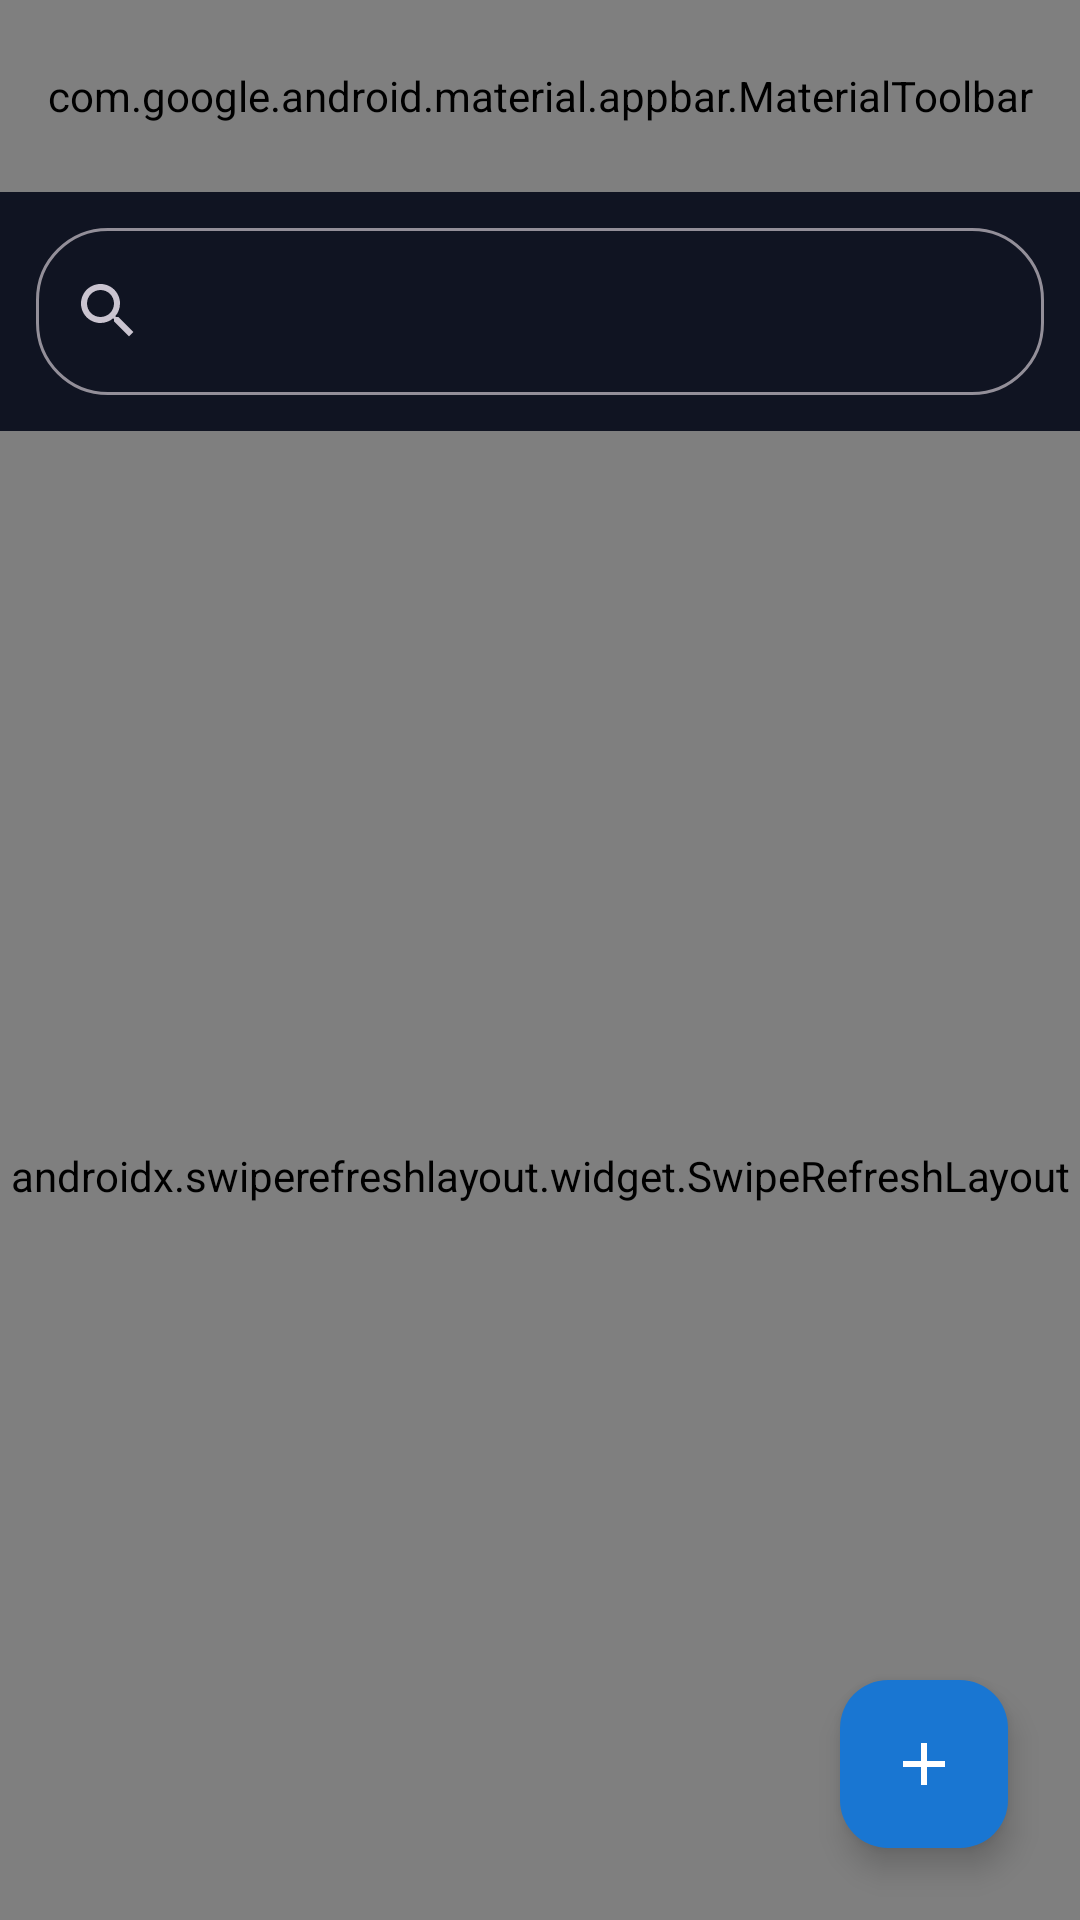

The Android layout XML behind this screen, and the referenced resources:
<!-- AndroidManifest.xml: activity theme Theme.AuthenticationBar87.Splash -->
<!-- res/layout/activity_main.xml -->
<?xml version="1.0" encoding="utf-8"?>
<androidx.coordinatorlayout.widget.CoordinatorLayout
    xmlns:android="http://schemas.android.com/apk/res/android"
    xmlns:app="http://schemas.android.com/apk/res-auto"
    android:layout_width="match_parent"
    android:layout_height="match_parent"
    android:background="@color/bg_dark">

    <com.google.android.material.appbar.AppBarLayout
        android:id="@+id/app_bar"
        android:layout_width="match_parent"
        android:layout_height="wrap_content"
        android:background="@color/bg_dark"
        android:elevation="0dp">

        <com.google.android.material.appbar.MaterialToolbar
            android:id="@+id/toolbar"
            android:layout_width="match_parent"
            android:layout_height="?attr/actionBarSize"
            app:title="@string/app_name"
            app:titleTextColor="@color/text_primary_dark"
            app:menu="@menu/menu_main" />

        <com.google.android.material.textfield.TextInputLayout
            android:id="@+id/search_layout"
            style="@style/Widget.Material3.TextInputLayout.OutlinedBox"
            android:layout_width="match_parent"
            android:layout_height="wrap_content"
            android:layout_margin="12dp"
            app:startIconDrawable="@drawable/ic_search"
            app:boxCornerRadiusTopStart="24dp"
            app:boxCornerRadiusTopEnd="24dp"
            app:boxCornerRadiusBottomStart="24dp"
            app:boxCornerRadiusBottomEnd="24dp"
            app:hintEnabled="false">

            <com.google.android.material.textfield.TextInputEditText
                android:id="@+id/edit_search"
                android:layout_width="match_parent"
                android:layout_height="wrap_content"
                android:hint="@string/search_hint"
                android:inputType="text"
                android:maxLines="1"
                android:textColor="@color/text_primary_dark" />
        </com.google.android.material.textfield.TextInputLayout>

    </com.google.android.material.appbar.AppBarLayout>

    <androidx.swiperefreshlayout.widget.SwipeRefreshLayout
        android:id="@+id/swipe_refresh"
        android:layout_width="match_parent"
        android:layout_height="match_parent"
        app:layout_behavior="@string/appbar_scrolling_view_behavior">

        <FrameLayout
            android:layout_width="match_parent"
            android:layout_height="match_parent">

            <androidx.recyclerview.widget.RecyclerView
                android:id="@+id/recycler_accounts"
                android:layout_width="match_parent"
                android:layout_height="match_parent"
                android:clipToPadding="false"
                android:paddingBottom="96dp"
                android:paddingHorizontal="12dp" />

            <LinearLayout
                android:id="@+id/empty_state"
                android:layout_width="wrap_content"
                android:layout_height="wrap_content"
                android:layout_gravity="center"
                android:gravity="center"
                android:orientation="vertical"
                android:visibility="gone">

                <ImageView
                    android:layout_width="96dp"
                    android:layout_height="96dp"
                    android:src="@drawable/ic_empty_shield"
                    android:contentDescription="@null" />

                <TextView
                    android:layout_width="wrap_content"
                    android:layout_height="wrap_content"
                    android:layout_marginTop="16dp"
                    android:text="@string/empty_state_title"
                    android:textColor="@color/text_primary_dark"
                    android:textSize="18sp"
                    android:textStyle="bold" />

                <TextView
                    android:layout_width="260dp"
                    android:layout_height="wrap_content"
                    android:layout_marginTop="8dp"
                    android:gravity="center"
                    android:text="@string/empty_state_subtitle"
                    android:textColor="@color/text_secondary_dark"
                    android:textSize="13sp" />
            </LinearLayout>
        </FrameLayout>
    </androidx.swiperefreshlayout.widget.SwipeRefreshLayout>

    <com.google.android.material.floatingactionbutton.FloatingActionButton
        android:id="@+id/fab_add"
        android:layout_width="wrap_content"
        android:layout_height="wrap_content"
        android:layout_gravity="bottom|end"
        android:layout_margin="24dp"
        android:contentDescription="@string/add_account"
        android:src="@drawable/ic_add"
        app:backgroundTint="@color/brand_blue"
        app:tint="@color/white" />

</androidx.coordinatorlayout.widget.CoordinatorLayout>
<!-- resources referenced by this layout -->
<resources>
  <color name="bg_dark">#101422</color>
  <color name="brand_blue">#1976D2</color>
  <color name="text_primary_dark">#F5F7FA</color>
  <color name="text_secondary_dark">#A9B2C6</color>
  <color name="white">#FFFFFF</color>
  <!-- drawable ic_add (drawable) -->
  <?xml version="1.0" encoding="utf-8"?>
  <vector xmlns:android="http://schemas.android.com/apk/res/android"
      android:width="24dp" android:height="24dp"
      android:viewportWidth="24" android:viewportHeight="24"
      android:tint="#FFFFFF">
      <path android:fillColor="#FF000000" android:pathData="M19,13h-6v6h-2v-6H5v-2h6V5h2v6h6v2z"/>
  </vector>
  <!-- drawable ic_empty_shield (drawable) -->
  <?xml version="1.0" encoding="utf-8"?>
  <vector xmlns:android="http://schemas.android.com/apk/res/android"
      android:width="96dp" android:height="96dp"
      android:viewportWidth="24" android:viewportHeight="24"
      android:tint="#2A3352">
      <path android:fillColor="#FF000000" android:pathData="M12,1L3,5v6c0,5.55 3.84,10.74 9,12 5.16,-1.26 9,-6.45 9,-12V5l-9,-4zM12,11.99h7c-0.53,4.12 -3.28,7.79 -7,8.94V12H5V6.3l7,-3.11v8.8z"/>
  </vector>
  <!-- drawable ic_search (drawable) -->
  <?xml version="1.0" encoding="utf-8"?>
  <vector xmlns:android="http://schemas.android.com/apk/res/android"
      android:width="24dp" android:height="24dp"
      android:viewportWidth="24" android:viewportHeight="24"
      android:tint="#F5F7FA">
      <path android:fillColor="#FF000000" android:pathData="M15.5,14h-0.79l-0.28,-0.27C15.41,12.59 16,11.11 16,9.5 16,5.91 13.09,3 9.5,3S3,5.91 3,9.5 5.91,16 9.5,16c1.61,0 3.09,-0.59 4.23,-1.57l0.27,0.28v0.79l5,4.99L20.49,19l-4.99,-5zM9.5,14C7.01,14 5,11.99 5,9.5S7.01,5 9.5,5 14,7.01 14,9.5 11.99,14 9.5,14z"/>
  </vector>
  <string name="add_account">إضافة حساب</string>
  <string name="app_name">Authentication Bar 87</string>
  <string name="empty_state_subtitle">اضغط على زر الإضافة لمسح رمز QR أو إدخال المفتاح يدويًا</string>
  <string name="empty_state_title">لا توجد حسابات بعد</string>
  <string name="search_hint">بحث عن حساب…</string>
  <style name="Theme.AuthenticationBar87.Splash" parent="Theme.AuthenticationBar87">
          <item name="android:windowBackground">@drawable/splash_background</item>
      </style>
  <style name="Theme.AuthenticationBar87" parent="Theme.Material3.Dark.NoActionBar">
          <item name="colorPrimary">@color/brand_blue_light</item>
          <item name="colorPrimaryDark">@color/brand_blue_dark</item>
          <item name="colorSecondary">@color/brand_cyan</item>
          <item name="android:colorBackground">@color/bg_dark</item>
          <item name="colorSurface">@color/surface_dark</item>
          <item name="colorOnBackground">@color/text_primary_dark</item>
          <item name="colorOnSurface">@color/text_primary_dark</item>
          <item name="android:statusBarColor">@color/bg_dark</item>
          <item name="android:navigationBarColor">@color/bg_dark</item>
          <item name="android:windowLightStatusBar" tools:targetApi="23">false</item>
      </style>
  <!-- drawable splash_background (drawable) -->
  <?xml version="1.0" encoding="utf-8"?>
  <layer-list xmlns:android="http://schemas.android.com/apk/res/android">
      <item android:drawable="@color/bg_dark" />
      <item
          android:width="120dp"
          android:height="120dp"
          android:gravity="center">
          <vector
              android:width="120dp"
              android:height="120dp"
              android:viewportWidth="108"
              android:viewportHeight="108">
              <path android:fillColor="#1976D2" android:pathData="M54,20 L78,29 V52 C78,68 68,79 54,86 C40,79 30,68 30,52 V29 Z" />
          </vector>
      </item>
  </layer-list>
  <color name="brand_blue_light">#42A5F5</color>
  <color name="brand_blue_dark">#0D47A1</color>
  <color name="brand_cyan">#29B6F6</color>
  <color name="surface_dark">#1B2033</color>
</resources>
